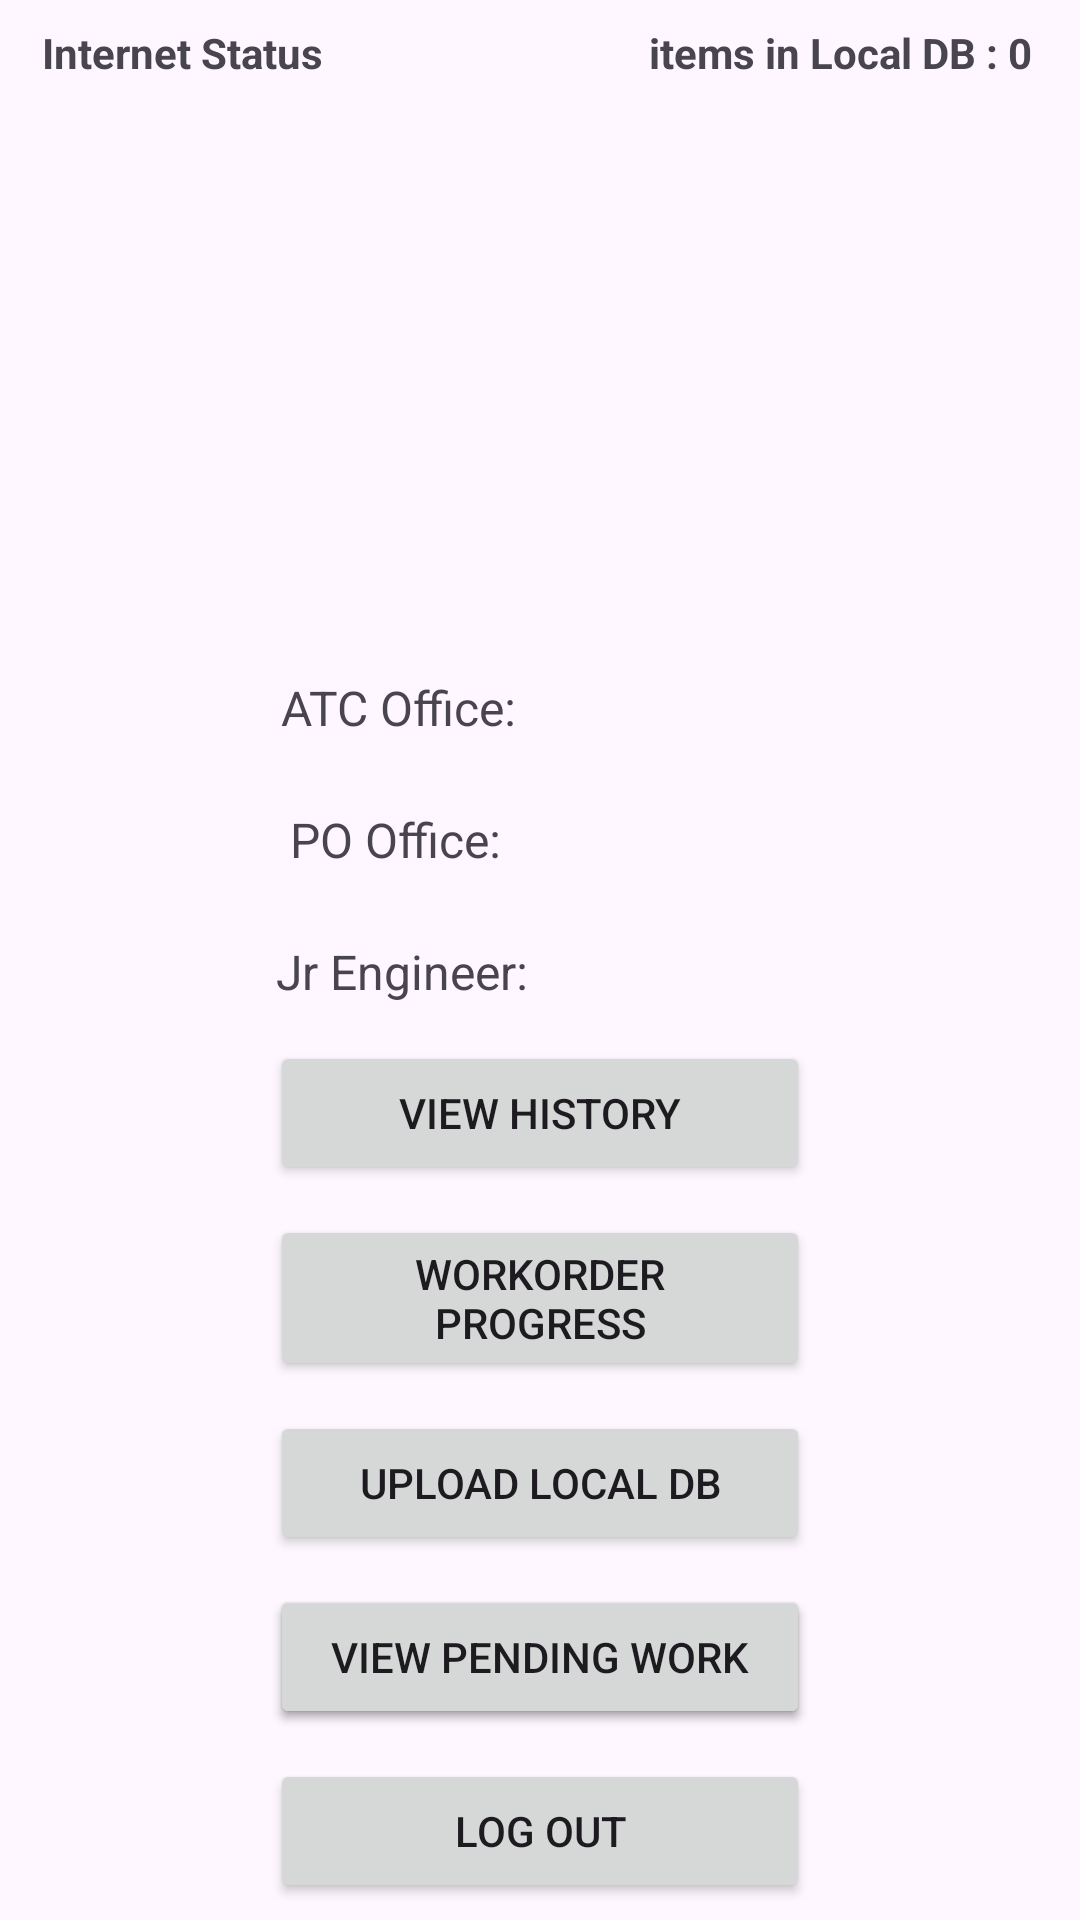

Layout XML and referenced resources for this Android screen:
<!-- AndroidManifest.xml: application theme Theme.Pwd_app -->
<!-- res/layout/activity_profile.xml -->
<?xml version="1.0" encoding="utf-8"?>
<ScrollView xmlns:android="http://schemas.android.com/apk/res/android"
    xmlns:app="http://schemas.android.com/apk/res-auto"
    android:layout_width="match_parent"
    android:layout_height="match_parent">

    <androidx.constraintlayout.widget.ConstraintLayout
        android:layout_width="match_parent"
        android:layout_height="wrap_content">

        <TextView
            android:id="@+id/local_dbCount"
            android:layout_width="wrap_content"
            android:layout_height="wrap_content"
            android:layout_marginTop="8dp"
            android:layout_marginEnd="16dp"
            android:text="items in Local DB : 0"
            android:textSize="14sp"
            android:textStyle="bold"
            app:layout_constraintEnd_toEndOf="parent"
            app:layout_constraintTop_toTopOf="parent" />
        
        <TextView
            android:id="@+id/statusText"
            android:layout_width="wrap_content"
            android:layout_height="wrap_content"
            android:layout_marginStart="14dp"
            android:layout_marginTop="8dp"
            android:text="Internet Status"
            android:textStyle="bold"
            app:layout_constraintStart_toStartOf="parent"
            app:layout_constraintTop_toTopOf="parent" />

        
        <ImageView
            android:id="@+id/statusIcon"
            android:layout_width="18dp"
            android:layout_height="18dp"
            android:layout_marginStart="8dp"
            android:layout_marginTop="8dp"
            android:contentDescription="Status"
            app:layout_constraintStart_toEndOf="@+id/statusText"
            app:layout_constraintTop_toTopOf="parent" />

        <androidx.constraintlayout.widget.Guideline
            android:id="@+id/guideline"
            android:layout_width="wrap_content"
            android:layout_height="wrap_content"
            android:orientation="vertical"
            app:layout_constraintGuide_percent="0.50" />

        
        <ImageView
            android:id="@+id/profile_icon"
            android:layout_width="150dp"
            android:layout_height="150dp"
            android:layout_marginTop="50dp"
            android:scaleType="centerCrop"
            android:src="@drawable/profile"
            app:layout_constraintBottom_toTopOf="@+id/guideline"
            app:layout_constraintEnd_toEndOf="parent"
            app:layout_constraintStart_toStartOf="parent"
            app:layout_constraintTop_toTopOf="parent"
            app:layout_constraintVertical_bias="0.5" />


        
        <TextView
            android:id="@+id/atc_office_label"
            android:layout_width="wrap_content"
            android:layout_height="wrap_content"
            android:layout_marginTop="25dp"
            android:text="ATC Office:"
            android:textSize="16sp"
            app:layout_constraintEnd_toStartOf="@+id/atc_office_text"
            app:layout_constraintStart_toStartOf="parent"
            app:layout_constraintTop_toBottomOf="@+id/profile_icon"
            app:layout_constraintVertical_bias="0.1" />

        
        <TextView
            android:id="@+id/atc_office_text"
            android:layout_width="wrap_content"
            android:layout_height="wrap_content"
            android:layout_marginTop="25dp"
            app:layout_constraintEnd_toEndOf="parent"
            app:layout_constraintStart_toEndOf="@+id/atc_office_label"
            app:layout_constraintTop_toBottomOf="@+id/profile_icon"
            app:layout_constraintVertical_bias="0.1" />

        
        <TextView
            android:id="@+id/po_office_label"
            android:layout_width="wrap_content"
            android:layout_height="wrap_content"
            android:layout_marginTop="25dp"
            android:text="PO Office:"
            android:textSize="16sp"
            app:layout_constraintEnd_toStartOf="@+id/po_office_text"
            app:layout_constraintStart_toStartOf="parent"
            app:layout_constraintTop_toBottomOf="@+id/atc_office_text"
            app:layout_constraintVertical_bias="0.05" />

        
        <TextView
            android:id="@+id/po_office_text"
            android:layout_width="wrap_content"
            android:layout_height="wrap_content"
            android:layout_marginTop="25dp"
            app:layout_constraintEnd_toEndOf="parent"
            app:layout_constraintStart_toEndOf="@+id/po_office_label"
            app:layout_constraintTop_toBottomOf="@+id/atc_office_text"
            app:layout_constraintVertical_bias="0.05" />

        
        <TextView
            android:id="@+id/junior_engineer_name_label"
            android:layout_width="wrap_content"
            android:layout_height="wrap_content"
            android:layout_marginTop="25dp"
            android:text="Jr Engineer:"
            android:textSize="16sp"
            app:layout_constraintEnd_toStartOf="@+id/junior_engineer_name_text"
            app:layout_constraintStart_toStartOf="parent"
            app:layout_constraintTop_toBottomOf="@+id/po_office_text"
            app:layout_constraintVertical_bias="0.05" />

        
        <TextView
            android:id="@+id/junior_engineer_name_text"
            android:layout_width="wrap_content"
            android:layout_height="wrap_content"
            android:layout_marginTop="25dp"
            app:layout_constraintEnd_toEndOf="parent"
            app:layout_constraintStart_toEndOf="@+id/junior_engineer_name_label"
            app:layout_constraintTop_toBottomOf="@+id/po_office_text"
            app:layout_constraintVertical_bias="0.05" />

        
        <androidx.constraintlayout.widget.Guideline
            android:id="@+id/buttonMaxWidthGuideline"
            android:layout_width="0dp"
            android:layout_height="wrap_content"
            android:orientation="vertical"
            app:layout_constraintGuide_percent="0.75" />

        <androidx.constraintlayout.widget.Guideline
            android:id="@+id/buttonWidthGuideline"
            android:layout_width="0dp"
            android:layout_height="wrap_content"
            android:orientation="vertical"
            app:layout_constraintGuide_percent="0.25" />


        <Button
            android:id="@+id/view_history_button"
            android:layout_width="0dp"
            android:layout_height="wrap_content"
            android:layout_marginTop="15dp"
            android:text="View History"
            app:layout_constraintEnd_toEndOf="@+id/buttonMaxWidthGuideline"
            app:layout_constraintStart_toStartOf="@+id/buttonWidthGuideline"
            app:layout_constraintTop_toBottomOf="@+id/junior_engineer_name_text" />

        <Button
            android:id="@+id/progressButton"
            android:layout_width="0dp"
            android:layout_height="wrap_content"
            android:layout_marginTop="10dp"
            android:text="Workorder Progress"
            app:layout_constraintEnd_toEndOf="@+id/buttonMaxWidthGuideline"
            app:layout_constraintStart_toStartOf="@+id/buttonWidthGuideline"
            app:layout_constraintTop_toBottomOf="@+id/view_history_button" />

        <Button
            android:id="@+id/upload_db_button"
            android:layout_width="0dp"
            android:layout_height="wrap_content"
            android:layout_marginTop="10dp"
            android:text="Upload Local DB"
            app:layout_constraintEnd_toEndOf="@+id/buttonMaxWidthGuideline"
            app:layout_constraintStart_toStartOf="@+id/buttonWidthGuideline"
            app:layout_constraintTop_toBottomOf="@+id/progressButton" />

        <Button
            android:id="@+id/view_db_button"
            android:layout_width="0dp"
            android:layout_height="wrap_content"
            android:layout_marginTop="10dp"
            android:text="View Local DB"
            app:layout_constraintEnd_toEndOf="@+id/buttonMaxWidthGuideline"
            app:layout_constraintStart_toStartOf="@+id/buttonWidthGuideline"
            app:layout_constraintTop_toBottomOf="@+id/upload_db_button" />

        <Button
            android:id="@+id/view_pending_work"
            android:layout_width="0dp"
            android:layout_height="wrap_content"
            android:layout_marginTop="10dp"
            android:text="View Pending work"
            app:layout_constraintEnd_toEndOf="@+id/buttonMaxWidthGuideline"
            app:layout_constraintStart_toStartOf="@+id/buttonWidthGuideline"
            app:layout_constraintTop_toBottomOf="@+id/upload_db_button" />

        <Button
            android:id="@+id/logOutButton"
            android:layout_width="0dp"
            android:layout_height="wrap_content"
            android:layout_marginTop="10dp"
            android:text="Log out"
            app:layout_constraintEnd_toEndOf="@+id/buttonMaxWidthGuideline"
            app:layout_constraintStart_toStartOf="@+id/buttonWidthGuideline"
            app:layout_constraintTop_toBottomOf="@+id/view_pending_work" />

    </androidx.constraintlayout.widget.ConstraintLayout>
</ScrollView>
<!-- resources referenced by this layout -->
<resources>
  <style name="Theme.Pwd_app" parent="Base.Theme.Pwd_app" />
  <style name="Base.Theme.Pwd_app" parent="Theme.Material3.DayNight.NoActionBar">
          
          
      </style>
</resources>
